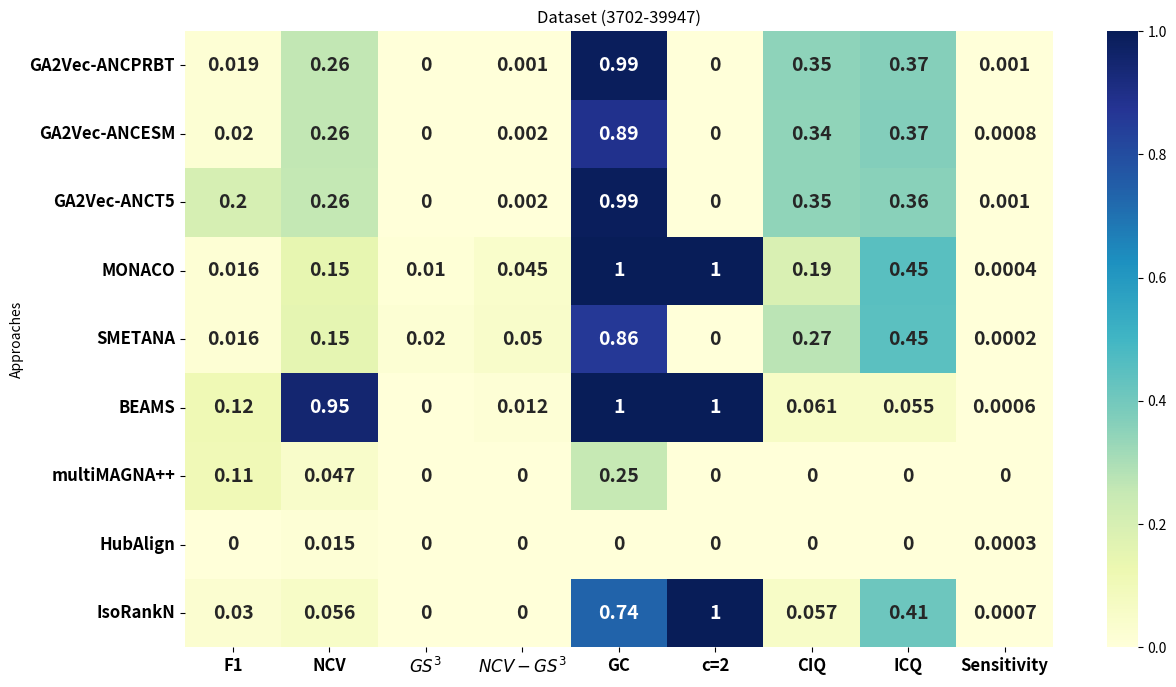

Source code (Python):
import numpy as np
import pandas as pd
import seaborn as sns
import matplotlib.pyplot as plt


data = {
    "Approaches": [
         "GA2Vec-ANCPRBT",
"GA2Vec-ANCESM",
"GA2Vec-ANCT5",
"MONACO",
         "SMETANA",
        "BEAMS",
        "multiMAGNA++",
"HubAlign",
"IsoRankN"
    ],
"F1": [0.019, 0.02, 0.20, 0.016, 0.016, 0.116, 0.108, 0, 0.030],
    "NCV": [0.258, 0.258, 0.257, 0.146, 0.153, 0.949, 0.047, 0.015, 0.056],
    "$GS^3$": [0, 0, 0, 0.01, 0.02, 0, 0, 0, 0],
    "$NCV-GS^3$": [0.001, 0.002, 0.002, 0.045, 0.050, 0.012, 0, 0, 0],
    "GC": [0.990, 0.890, 0.991, 1.0, 0.862, 1.0, 0.25, 0, 0.736],
    "c=2": [0, 0, 0, 1.0, 0, 1.0, 0, 0, 1.0],
    "CIQ": [0.349, 0.345, 0.347, 0.194, 0.27, 0.061, 0, 0, 0.057],
    "ICQ": [0.366, 0.368, 0.359, 0.453, 0.446, 0.055, 0, 0, 0.413],
    "Sensitivity": [0.001, 0.0008, 0.001, 0.0004, 0.0002, 0.0006, 0, 0.0003, 0.0007]
}

# Create DataFrame
df = pd.DataFrame(data)
df.set_index("Approaches", inplace=True)

plt.figure(figsize=(14, 8))
sns.heatmap(df, annot=True, cmap="YlGnBu", cbar=True,  annot_kws={"size": 14, "weight": "bold"})
plt.xticks(fontsize=12, weight='bold')  # Increase size and boldness of x-axis labels
plt.yticks(fontsize=12, weight='bold')  # Increase size and boldness of y-axis labels
plt.title("Dataset (3702-39947)")
plt.savefig("Figure-3702-39947.eps")
